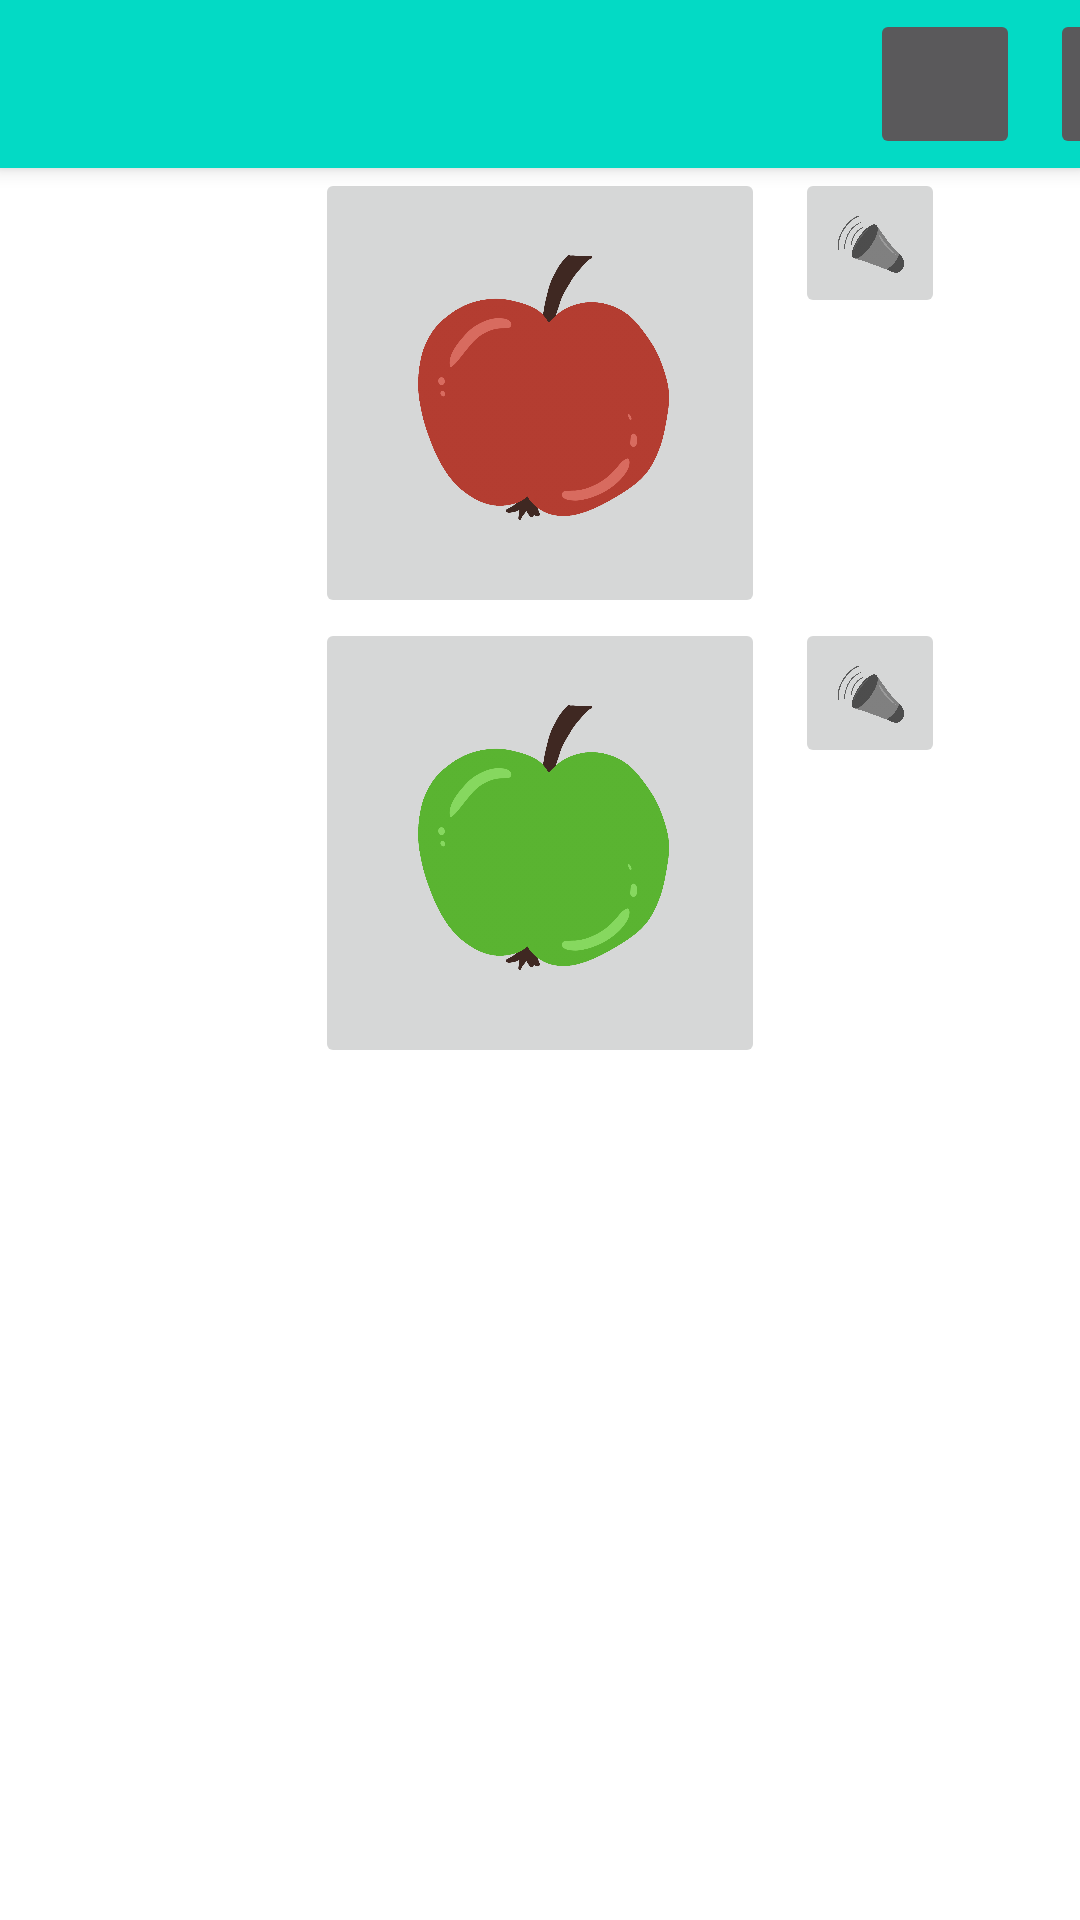

Layout XML and referenced resources for this Android screen:
<!-- AndroidManifest.xml: application theme Theme.EP_SJPP_Prototyp -->
<!-- res/layout/activity_aepfel.xml -->
<?xml version="1.0" encoding="utf-8"?>
<LinearLayout xmlns:android="http://schemas.android.com/apk/res/android"
    xmlns:app="http://schemas.android.com/apk/res-auto"
    xmlns:tools="http://schemas.android.com/tools"
    android:layout_width="match_parent"
    android:layout_height="match_parent"
    android:orientation="vertical"
    tools:context=".Einkauf.AepfelActivity">

    <include
        android:id="@+id/toolbarMAIN"
        layout="@layout/toolbar"
        app:layout_constraintEnd_toEndOf ="parent"
        app:layout_constraintStart_toStartOf = "parent"
        app:layout_constraintTop_toTopOf = "parent"
        />

    <ScrollView
        android:layout_width="match_parent"
        android:layout_height="wrap_content"
        android:orientation="vertical">

        <RelativeLayout
            android:layout_width="match_parent"
            android:layout_height="wrap_content"
            >

            <ImageButton
                android:id="@+id/iamgeButtonRoterApfel"
                android:layout_width="150dp"
                android:layout_height="150dp"
                android:layout_below="@+id/toolbarMAIN"
                android:layout_centerHorizontal="true"
                android:scaleType="fitCenter"
                app:srcCompat="@drawable/roterapfel"
                tools:ignore="NotSibling"/>

            <ImageButton
                android:id="@+id/imageButtonSoundRoterApfel"
                android:layout_width="50dp"
                android:layout_height="50dp"
                android:layout_below="@id/toolbarMAIN"
                android:layout_marginLeft="10dp"
                android:layout_toRightOf="@id/iamgeButtonRoterApfel"
                android:scaleType="fitCenter"
                app:srcCompat="@drawable/sound"
                tools:ignore="NotSibling" />

            <ImageButton
                android:id="@+id/imageButtonGruenerApfel"
                android:layout_width="150dp"
                android:layout_height="150dp"
                android:layout_below="@+id/iamgeButtonRoterApfel"
                android:layout_centerHorizontal="true"
                android:scaleType="fitCenter"
                app:srcCompat="@drawable/gruenerapfel"
                tools:ignore="NotSibling" />

            <ImageButton
                android:id="@+id/imageButtonSoundGruenerApfel"
                android:layout_width="50dp"
                android:layout_height="50dp"
                android:layout_marginLeft="10dp"
                android:layout_below="@+id/iamgeButtonRoterApfel"
                android:layout_toRightOf="@+id/imageButtonGruenerApfel"
                android:scaleType="fitCenter"
                app:srcCompat="@drawable/sound"/>



        </RelativeLayout>

    </ScrollView>

</LinearLayout>
<!-- res/layout/toolbar.xml (included above) -->
<?xml version="1.0" encoding="utf-8"?>
<androidx.appcompat.widget.Toolbar xmlns:android="http://schemas.android.com/apk/res/android"
    android:layout_width="match_parent"
    android:layout_height="wrap_content"
    xmlns:app="http://schemas.android.com/apk/res-auto"
    android:background="@color/teal_200"
    android:elevation="4dp"
    android:theme="@style/ThemeOverlay.AppCompat.Dark.ActionBar"
    app:popupTheme="@style/ThemeOverlay.AppCompat.Light">

    <ImageButton
        android:id="@+id/imageButtonHome"
        android:layout_width="50dp"
        android:layout_height="50dp"
        android:layout_marginStart="290dp"
        android:scaleType="fitCenter"></ImageButton>

    <ImageButton
        android:id="@+id/imageButtonWarenkorb"
        android:layout_width="50dp"
        android:layout_height="50dp"
        android:layout_marginLeft="10dp"
        android:scaleType="fitCenter"></ImageButton>

</androidx.appcompat.widget.Toolbar>
<!-- resources referenced by this layout -->
<resources>
  <!-- drawable gruenerapfel: png bitmap (drawable-v24, 117571 bytes) -->
  <!-- drawable roterapfel: png bitmap (drawable-v24, 116039 bytes) -->
  <!-- drawable sound: png bitmap (drawable-v24, 197717 bytes) -->
  <style name="Theme.EP_SJPP_Prototyp" parent="Theme.MaterialComponents.DayNight.DarkActionBar">
          
          <item name="colorPrimary">@color/purple_500</item>
          <item name="colorPrimaryVariant">@color/purple_700</item>
          <item name="colorOnPrimary">@color/white</item>
          
          <item name="colorSecondary">@color/teal_200</item>
          <item name="colorSecondaryVariant">@color/teal_700</item>
          <item name="colorOnSecondary">@color/black</item>
          
          <item name="android:statusBarColor" tools:targetApi="l">?attr/colorPrimaryVariant</item>
          
      </style>
  <color name="white">#FFFFFFFF</color>
  <color name="black">#FF000000</color>
  <!-- not gathered from this repository: default colours our renderer supplied (Android Studio template values) -->
  <color name="purple_500">#FF6200EE</color>
  <color name="purple_700">#FF3700B3</color>
  <color name="teal_200">#FF03DAC5</color>
  <color name="teal_700">#FF018786</color>
</resources>
